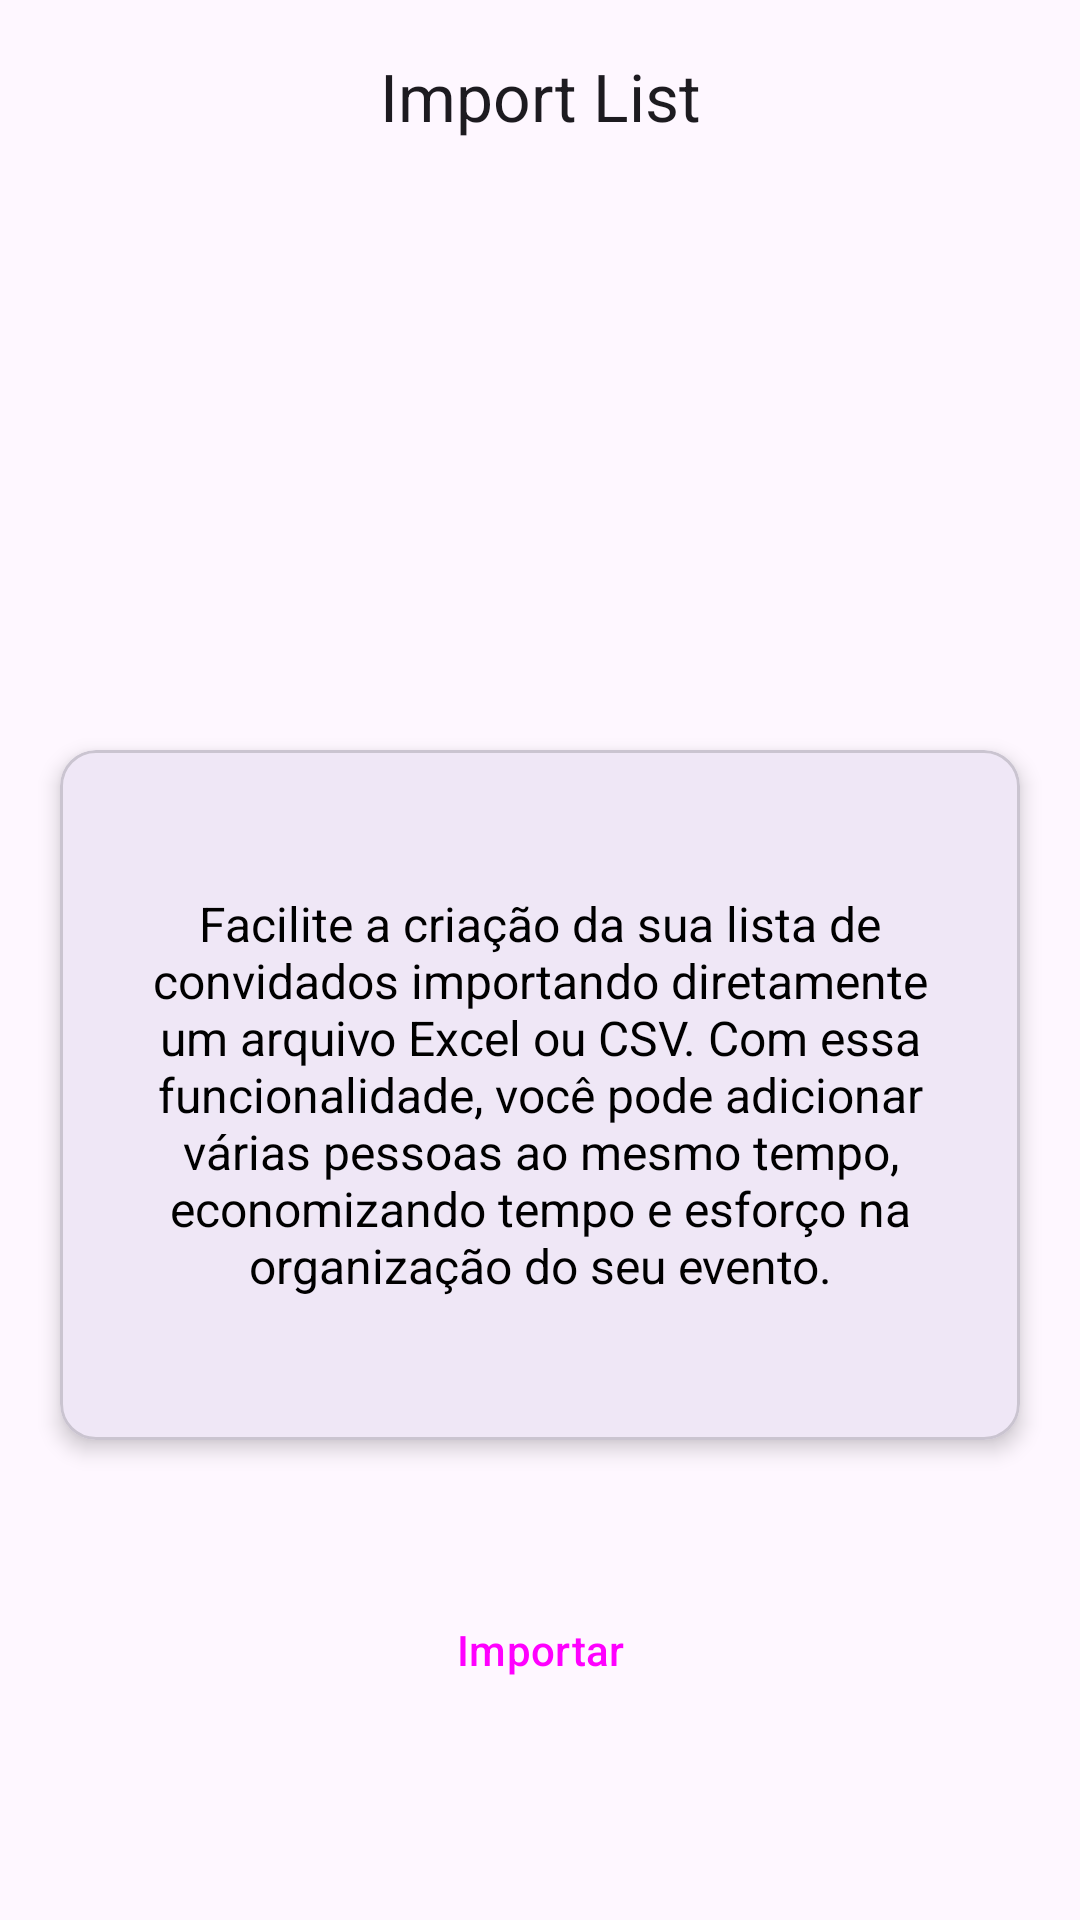

Write the Android layout XML for this screen, with the resource values it uses.
<!-- AndroidManifest.xml: application theme Theme.CheckIn -->
<!-- res/layout/activity_import.xml -->
<?xml version="1.0" encoding="utf-8"?>
<androidx.coordinatorlayout.widget.CoordinatorLayout xmlns:android="http://schemas.android.com/apk/res/android"
    xmlns:app="http://schemas.android.com/apk/res-auto"
    xmlns:tools="http://schemas.android.com/tools"
    android:id="@+id/main"
    android:layout_width="match_parent"
    android:layout_height="match_parent"
    tools:context=".domain.archive.ImportActivity">

    <com.google.android.material.appbar.AppBarLayout
        android:layout_width="match_parent"
        android:layout_height="wrap_content">

        <com.google.android.material.appbar.MaterialToolbar
            android:id="@+id/topAppBar"
            android:layout_width="match_parent"
            android:layout_height="wrap_content"
            android:minHeight="?attr/actionBarSize"
            app:navigationIcon="@drawable/ic_back"
            app:title="Import List"
            app:titleCentered="true" />

    </com.google.android.material.appbar.AppBarLayout>

    <androidx.constraintlayout.widget.ConstraintLayout
        android:layout_width="match_parent"
        android:layout_height="match_parent">

        <com.google.android.material.card.MaterialCardView
            android:id="@+id/cardView"
            android:layout_width="320dp"
            android:layout_height="230dp"
            android:layout_marginHorizontal="16dp"
            android:layout_marginTop="250dp"
            app:cardElevation="4dp"
            app:layout_constraintTop_toTopOf="parent"
            app:layout_constraintStart_toStartOf="parent"
            app:layout_constraintEnd_toEndOf="parent">

            <TextView
                android:layout_width="match_parent"
                android:layout_height="wrap_content"
                android:padding="16dp"
                android:text="@string/import_title"
                android:textAlignment="center"
                android:layout_gravity="center"
                android:textColor="@android:color/black"
                android:textSize="16sp" />

        </com.google.android.material.card.MaterialCardView>

        <Button
            android:id="@+id/elevatedButton"
            style="@style/Widget.Material3.Button.ElevatedButton"
            android:layout_width="150dp"
            android:layout_height="wrap_content"
            android:layout_marginTop="46dp"
            android:layout_marginHorizontal="16dp"
            android:text="Importar"
            app:icon="@drawable/ic_import"
            app:layout_constraintTop_toBottomOf="@id/cardView"
            app:layout_constraintStart_toStartOf="parent"
            app:layout_constraintEnd_toEndOf="parent" />

    </androidx.constraintlayout.widget.ConstraintLayout>

</androidx.coordinatorlayout.widget.CoordinatorLayout>
<!-- resources referenced by this layout -->
<resources>
  <string name="import_title">Facilite a criação da sua lista de convidados importando diretamente um arquivo Excel ou CSV. Com essa funcionalidade, você pode adicionar várias pessoas ao mesmo tempo, economizando tempo e esforço na organização do seu evento.</string>
  <style name="Theme.CheckIn" parent="Base.Theme.CheckIn" />
  <style name="Base.Theme.CheckIn" parent="Theme.Material3.DayNight.NoActionBar">
          
          
      </style>
</resources>
